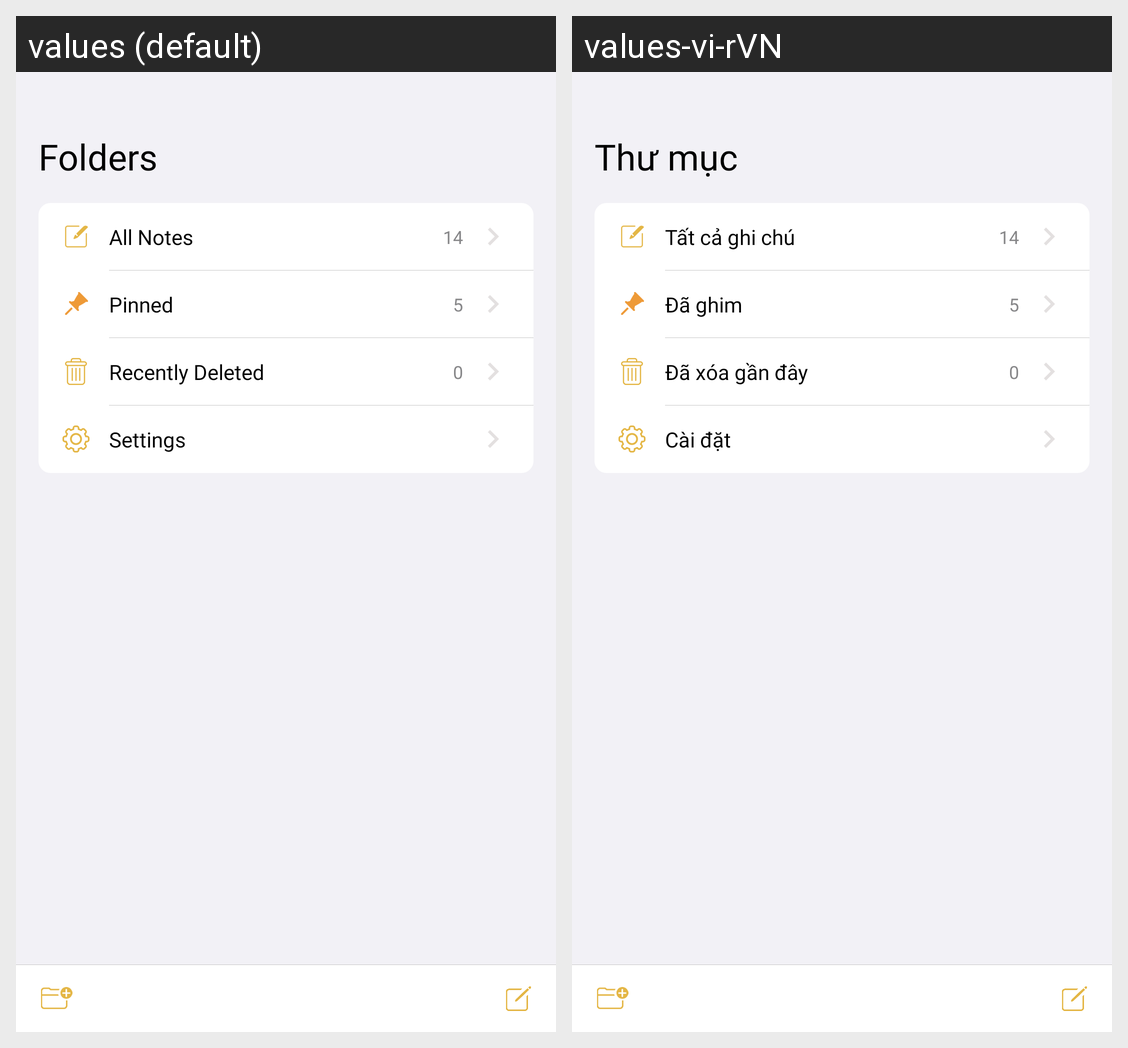

The same Android screen rendered under two of its app's locales, left to right. List the strings drawn on it with the default value and each locale's translation.
Android screen res/layout/activity_main.xml rendered under 2 locales, left to right: values (default), values-vi-rVN. Device: Nexus 5 (rendered at 1080×1920; each locale shown at half size, 540×960, under a caption strip naming it); theme Theme.Design.NoActionBar.
Strings drawn on this screen, with the default value and each locale's value (text and hints the layout hard-codes, and strings that could not be matched under every locale, appear in the picture but are not listed):

foldersxl
  values: Folders
  values-vi-rVN: Thư mục

all_notes
  values: All Notes
  values-vi-rVN: Tất cả ghi chú

pinned
  values: Pinned
  values-vi-rVN: Đã ghim

rcent_deleted
  values: Recently Deleted
  values-vi-rVN: Đã xóa gần đây

settingxl
  values: Settings
  values-vi-rVN: Cài đặt
